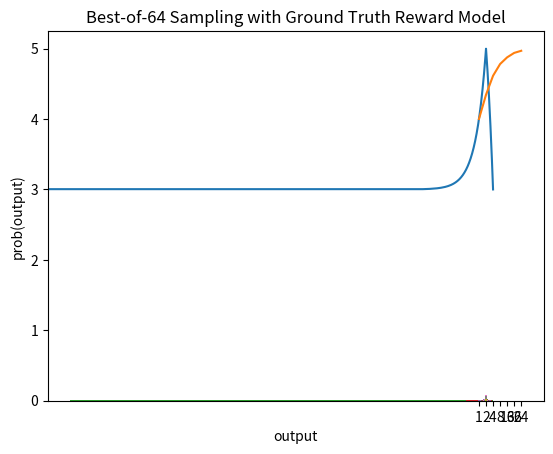

Here is the Python script that generated this plot:
from matplotlib import pyplot as plt
import numpy as np
import random
from typing import Callable

MIN: int = 0
MAX: int = 4
BINS: int = 100
NUM_SAMPLES: int = 100000
N: int = 5

# Toy language model that returns a uniformly distributed random number
def model(num_samples) -> np.ndarray:
    return np.random.uniform(0, MAX, num_samples)

def histogram(output: list[int]):
    hist, bins = np.histogram(output, bins=BINS, range=(MIN, MAX), density=False)
    probs = hist / np.sum(hist)
    return probs, bins


# The ground truth reward model. We assume that we have a preference for the number `mid`.
def reward_model_ground_truth(output) -> float:
    # [redacted]
    return 5.0 - abs(2.0 - output)

# Definition of the proxy reward model. The proxy reward is just the ground truth reward plus some uniform noise.
def reward_model_proxy(output) -> float:
    # TODO (for problem2)
    pass

def plot_rewards() -> None:
    outputs = np.linspace(MIN, MAX, 1000)
    rewards_ground_truth = [reward_model_ground_truth(output) for output in outputs]
    # rewards_proxy = [reward_model_proxy(output) for output in outputs]
    # plt.plot(outputs, rewards_proxy, alpha=1.0)
    plt.plot(outputs, rewards_ground_truth, alpha=1.0)
    plt.xlabel("output")
    plt.ylabel("reward")

# Plot the proxy and ground truth rewards
plot_rewards()
plt.show()

# 
# Best-of-n sampling function
# 
def best_of_n(n: int, reward_model):
    # [redacted]
    outputs = model(n)
    rewards = np.array([reward_model(o) for o in outputs])
    idx_best = np.argmax(rewards)
    return float(outputs[idx_best]), float(rewards[idx_best])

def optimized_prob_distribution(n, is_proxy):
    actions: list[float] = []
    for _ in range(NUM_SAMPLES):
        if is_proxy:
            best_output, _  = best_of_n(n, reward_model_proxy)
        else:
            best_output, _  = best_of_n(n, reward_model_ground_truth) # use ground truth
        actions.append(best_output)
    probs, bins = histogram(actions)
    return probs, bins

# Probabilities before best-of-n sampling
probs_initial: list[int] = BINS * [1/BINS]

# 
# Plot the expectation of the reward function against n
# 
def estimate_reward(n:int, reward_model: Callable) -> float:
    # DONE. Use reward_model_ground_truth.
    NUM_RUNS = 1000
    rewards = []
    for _ in range(NUM_RUNS):
        best_output, _ = best_of_n(n, reward_model)
        rewards.append(reward_model(best_output))
    return float(np.mean(rewards))

RANGE_N: list[int] = [1, 2, 4, 8, 16, 32, 64]
rewards_ground_truth: list[float] = []
for n in RANGE_N:
    reward_ground_truth: float = estimate_reward(n, reward_model_ground_truth)
    rewards_ground_truth.append(reward_ground_truth)

# Plot proxy vs. ground truth rewards
# With uniform random noise, the proxy as well as the ground truth reward are monotonically increasing
# But thats not the case when using a real instead of a toy reward model, see https://arxiv.org/pdf/2210.10760.pdf
ax = plt.gca()
plt.plot(RANGE_N, rewards_ground_truth)
ax.set_xscale('log')
ax.set_xticks(RANGE_N)
ax.set_xticklabels([str(x) for x in RANGE_N])
plt.ylabel('reward')
plt.xlabel('n')
plt.show()

# 
# Extra Analysis
# 
for n in RANGE_N:
    # Probabilities after best-of-n sampling
    probs_optimized, bins = optimized_prob_distribution(n=n, is_proxy=False)

    def plot_optimized_output() -> None:
        plt.hist(bins[:-1], bins, weights=probs_optimized)
        plt.xlabel("output")
        plt.ylabel("prob(output)")

    # Plot the output after best-of-n sampling using the ground truth reward model
    plot_optimized_output()
    plt.title(f"Best-of-{n} Sampling with Ground Truth Reward Model")
    plt.show()